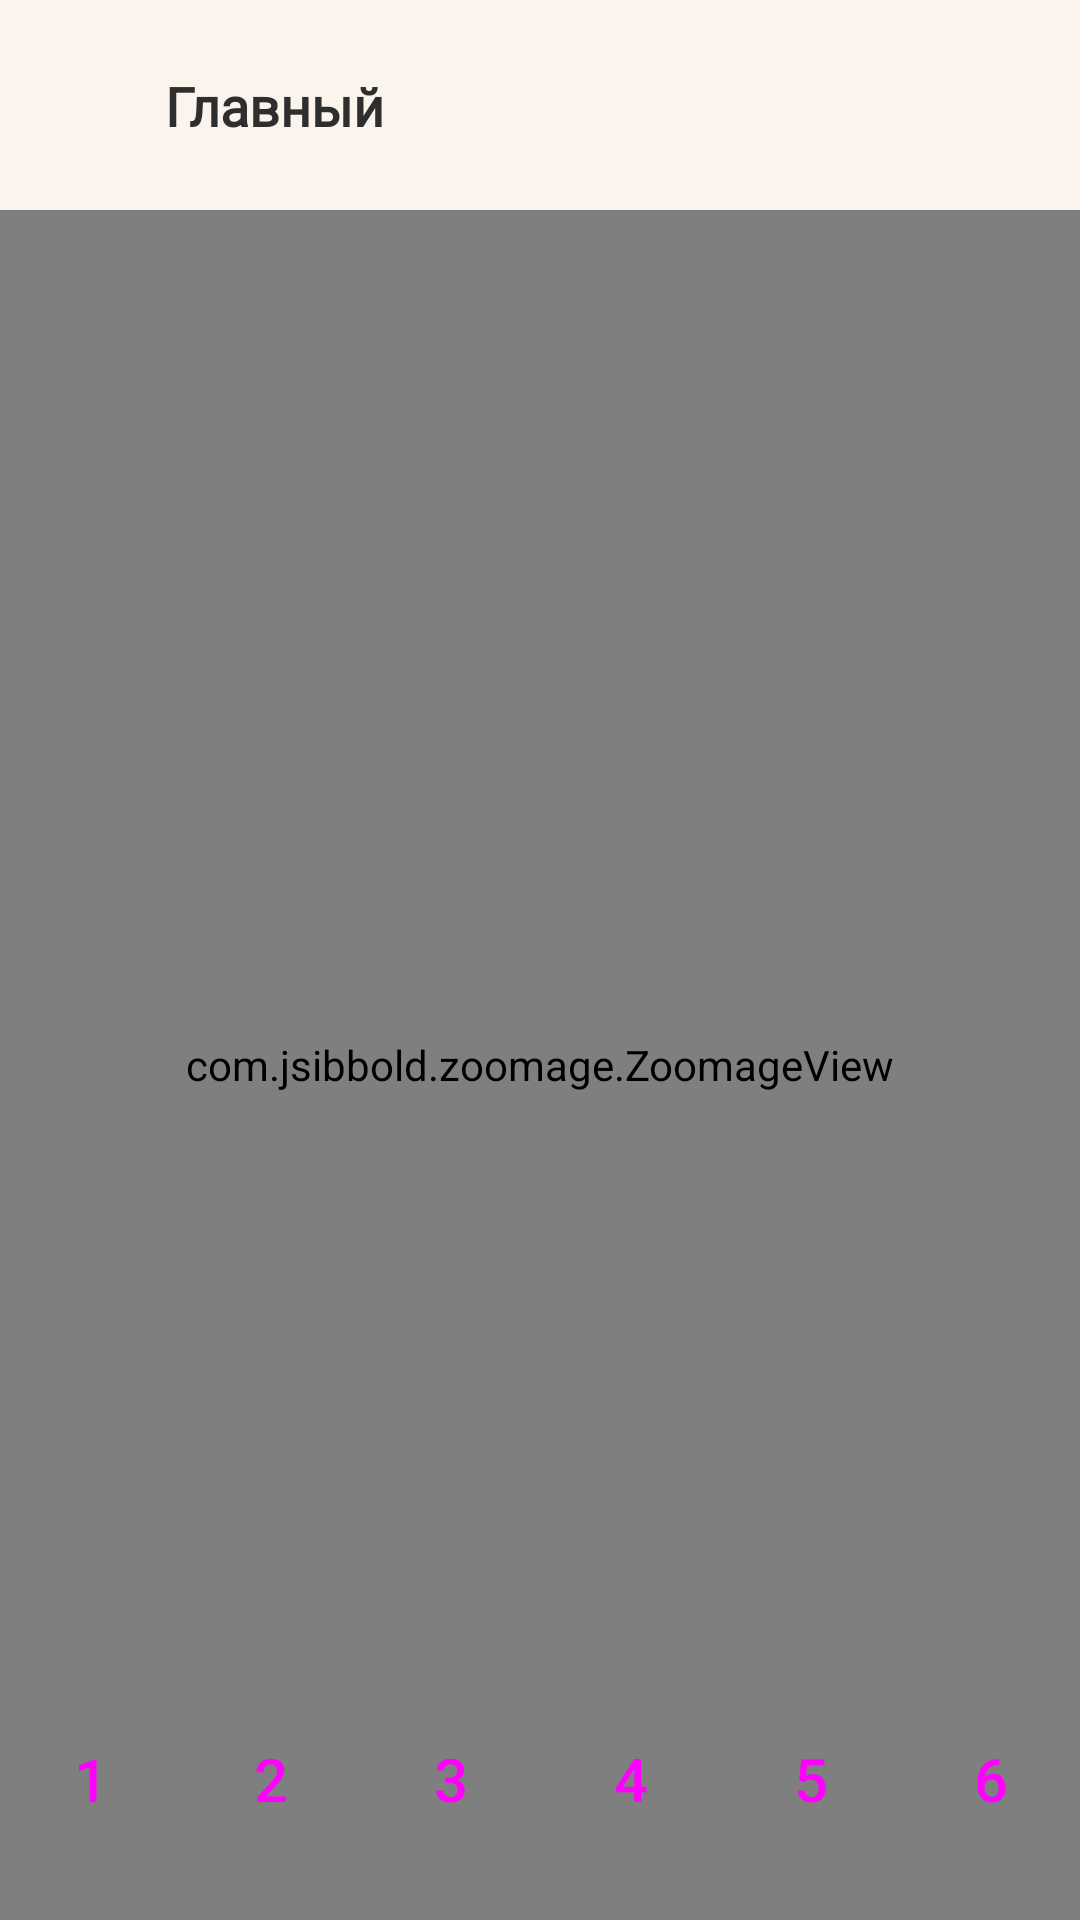

Layout XML and referenced resources for this Android screen:
<!-- AndroidManifest.xml: application theme Theme.SSUWTMap -->
<!-- res/layout/fragment_main_building.xml -->
<?xml version="1.0" encoding="utf-8"?>
<layout xmlns:android="http://schemas.android.com/apk/res/android"
    xmlns:app="http://schemas.android.com/apk/res-auto"
    xmlns:tools="http://schemas.android.com/tools">

    <androidx.constraintlayout.widget.ConstraintLayout
        android:layout_width="match_parent"
        android:layout_height="match_parent"
        tools:context=".mainBuilding.MainBuilding">

        <androidx.constraintlayout.widget.ConstraintLayout
            android:id="@+id/constraintLayout"
            android:layout_width="0dp"
            android:layout_height="70dp"
            android:background="#fbf4ec"
            android:clickable="false"
            app:layout_constraintEnd_toEndOf="parent"
            app:layout_constraintHorizontal_bias="0.0"
            app:layout_constraintStart_toStartOf="parent"
            app:layout_constraintTop_toTopOf="parent">

            <ImageView
                android:id="@+id/imageView"
                android:layout_width="30dp"
                android:layout_height="30dp"
                android:layout_marginStart="15dp"
                app:layout_constraintBottom_toBottomOf="parent"
                app:layout_constraintStart_toStartOf="parent"
                app:layout_constraintTop_toTopOf="parent"
                app:srcCompat="@drawable/outline_home_24" />

            <TextView
                android:id="@+id/main_building"
                android:layout_width="wrap_content"
                android:layout_height="wrap_content"
                android:layout_marginStart="10dp"
                android:fontFamily="@font/sf_pro_display_semibold"
                android:text="@string/header_main"
                android:textColor="#2E2E2E"
                android:textSize="18sp"
                app:layout_constraintBottom_toBottomOf="parent"
                app:layout_constraintStart_toEndOf="@+id/imageView"
                app:layout_constraintTop_toTopOf="parent" />
        </androidx.constraintlayout.widget.ConstraintLayout>

        <com.jsibbold.zoomage.ZoomageView
            android:id="@+id/floor_image"
            android:layout_width="0dp"
            android:layout_height="0dp"
            android:src="@drawable/first_floor"
            app:layout_constraintBottom_toBottomOf="parent"
            app:layout_constraintEnd_toEndOf="parent"
            app:layout_constraintHorizontal_bias="0.0"
            app:layout_constraintStart_toStartOf="parent"
            app:layout_constraintTop_toBottomOf="@+id/constraintLayout"
            app:layout_constraintVertical_bias="1.0"
            app:zoomage_animateOnReset="true"
            app:zoomage_autoCenter="true"
            app:zoomage_autoResetMode="UNDER"
            app:zoomage_maxScale="8"
            app:zoomage_minScale="0.6"
            app:zoomage_restrictBounds="false"
            app:zoomage_translatable="true"
            app:zoomage_zoomable="true">

        </com.jsibbold.zoomage.ZoomageView>

        <androidx.constraintlayout.widget.ConstraintLayout
            android:layout_width="370dp"
            android:layout_height="64dp"
            android:layout_marginStart="15dp"
            android:layout_marginEnd="15dp"
            android:layout_marginBottom="15dp"
            app:layout_constraintBottom_toBottomOf="parent"
            app:layout_constraintEnd_toEndOf="parent"
            app:layout_constraintStart_toStartOf="parent">

            <Button
                android:id="@+id/button"
                style="@style/Widget.Material3.Button.TextButton"
                android:layout_width="50dp"
                android:layout_height="50dp"
                android:layout_marginStart="10dp"
                android:layout_marginTop="10dp"
                android:layout_marginBottom="10dp"
                android:text="@string/one"
                android:textSize="20sp"
                app:layout_constraintBottom_toBottomOf="parent"
                app:layout_constraintStart_toStartOf="parent"
                app:layout_constraintTop_toTopOf="parent" />

            <Button
                android:id="@+id/button2"
                style="@style/Widget.Material3.Button.TextButton"
                android:layout_width="50dp"
                android:layout_height="50dp"
                android:layout_marginStart="10dp"
                android:layout_marginTop="10dp"
                android:layout_marginBottom="10dp"
                android:text="@string/two"
                android:textSize="20sp"
                app:layout_constraintBottom_toBottomOf="parent"
                app:layout_constraintStart_toEndOf="@+id/button"
                app:layout_constraintTop_toTopOf="parent" />

            <Button
                android:id="@+id/button3"
                style="@style/Widget.Material3.Button.TextButton"
                android:layout_width="50dp"
                android:layout_height="50dp"
                android:layout_marginStart="10dp"
                android:layout_marginTop="10dp"
                android:layout_marginBottom="10dp"
                android:text="@string/three"
                android:textSize="20sp"
                app:layout_constraintBottom_toBottomOf="parent"
                app:layout_constraintStart_toEndOf="@+id/button2"
                app:layout_constraintTop_toTopOf="parent" />

            <Button
                android:id="@+id/button4"
                style="@style/Widget.Material3.Button.TextButton"
                android:layout_width="50dp"
                android:layout_height="50dp"
                android:layout_marginStart="10dp"
                android:layout_marginTop="10dp"
                android:layout_marginBottom="10dp"
                android:text="@string/four"
                android:textSize="20sp"
                app:layout_constraintBottom_toBottomOf="parent"
                app:layout_constraintStart_toEndOf="@+id/button3"
                app:layout_constraintTop_toTopOf="parent" />

            <Button
                android:id="@+id/button5"
                style="@style/Widget.Material3.Button.TextButton"
                android:layout_width="50dp"
                android:layout_height="50dp"
                android:layout_marginStart="10dp"
                android:layout_marginTop="10dp"
                android:layout_marginBottom="10dp"
                android:text="@string/five"
                android:textSize="20sp"
                app:layout_constraintBottom_toBottomOf="parent"
                app:layout_constraintStart_toEndOf="@+id/button4"
                app:layout_constraintTop_toTopOf="parent" />

            <Button
                android:id="@+id/button6"
                style="@style/Widget.Material3.Button.TextButton"
                android:layout_width="50dp"
                android:layout_height="50dp"
                android:layout_marginStart="10dp"
                android:layout_marginTop="10dp"
                android:layout_marginEnd="10dp"
                android:layout_marginBottom="10dp"
                android:text="@string/six"
                android:textSize="20sp"
                app:layout_constraintBottom_toBottomOf="parent"
                app:layout_constraintEnd_toEndOf="parent"
                app:layout_constraintHorizontal_bias="1.0"
                app:layout_constraintStart_toEndOf="@+id/button5"
                app:layout_constraintTop_toTopOf="parent" />


        </androidx.constraintlayout.widget.ConstraintLayout>

    </androidx.constraintlayout.widget.ConstraintLayout>
</layout>
<!-- resources referenced by this layout -->
<resources>
  <string name="five">5</string>
  <string name="four">4</string>
  <string name="header_main"><b>Главный</b></string>
  <string name="one">1</string>
  <string name="six">6</string>
  <string name="three">3</string>
  <string name="two">2</string>
  <color name="md_theme_light_primary">#FF9933</color>
  <color name="md_theme_light_onPrimary">#FFFFFF</color>
  <color name="md_theme_light_primaryContainer">#FFDCC0</color>
  <color name="md_theme_light_onPrimaryContainer">#2F1500</color>
  <color name="md_theme_light_secondary">#994061</color>
  <color name="md_theme_light_onSecondary">#FFFFFF</color>
  <color name="md_theme_light_secondaryContainer">#FFD8E3</color>
  <color name="md_theme_light_onSecondaryContainer">#3E001C</color>
  <color name="md_theme_light_tertiary">#994061</color>
  <color name="md_theme_light_onTertiary">#FFFFFF</color>
  <color name="md_theme_light_tertiaryContainer">#FFD8E3</color>
  <color name="md_theme_light_onTertiaryContainer">#3E001C</color>
  <color name="md_theme_light_error">#B3261E</color>
  <color name="md_theme_light_errorContainer">#F9DEDC</color>
  <color name="md_theme_light_onError">#FFFFFF</color>
  <color name="md_theme_light_onErrorContainer">#410E0B</color>
  <color name="md_theme_light_background">#FBFDFD</color>
  <color name="md_theme_light_onBackground">#191C1D</color>
  <color name="md_theme_light_surface">#FBFDFD</color>
  <color name="md_theme_light_onSurface">#191C1D</color>
  <color name="md_theme_light_surfaceVariant">#E7E0EC</color>
  <color name="md_theme_light_onSurfaceVariant">#49454F</color>
  <color name="md_theme_light_outline">#79747E</color>
  <color name="md_theme_light_inverseOnSurface">#EFF1F1</color>
  <color name="md_theme_light_inverseSurface">#2D3132</color>
  <color name="md_theme_light_primaryInverse">#FFB777</color>
</resources>
